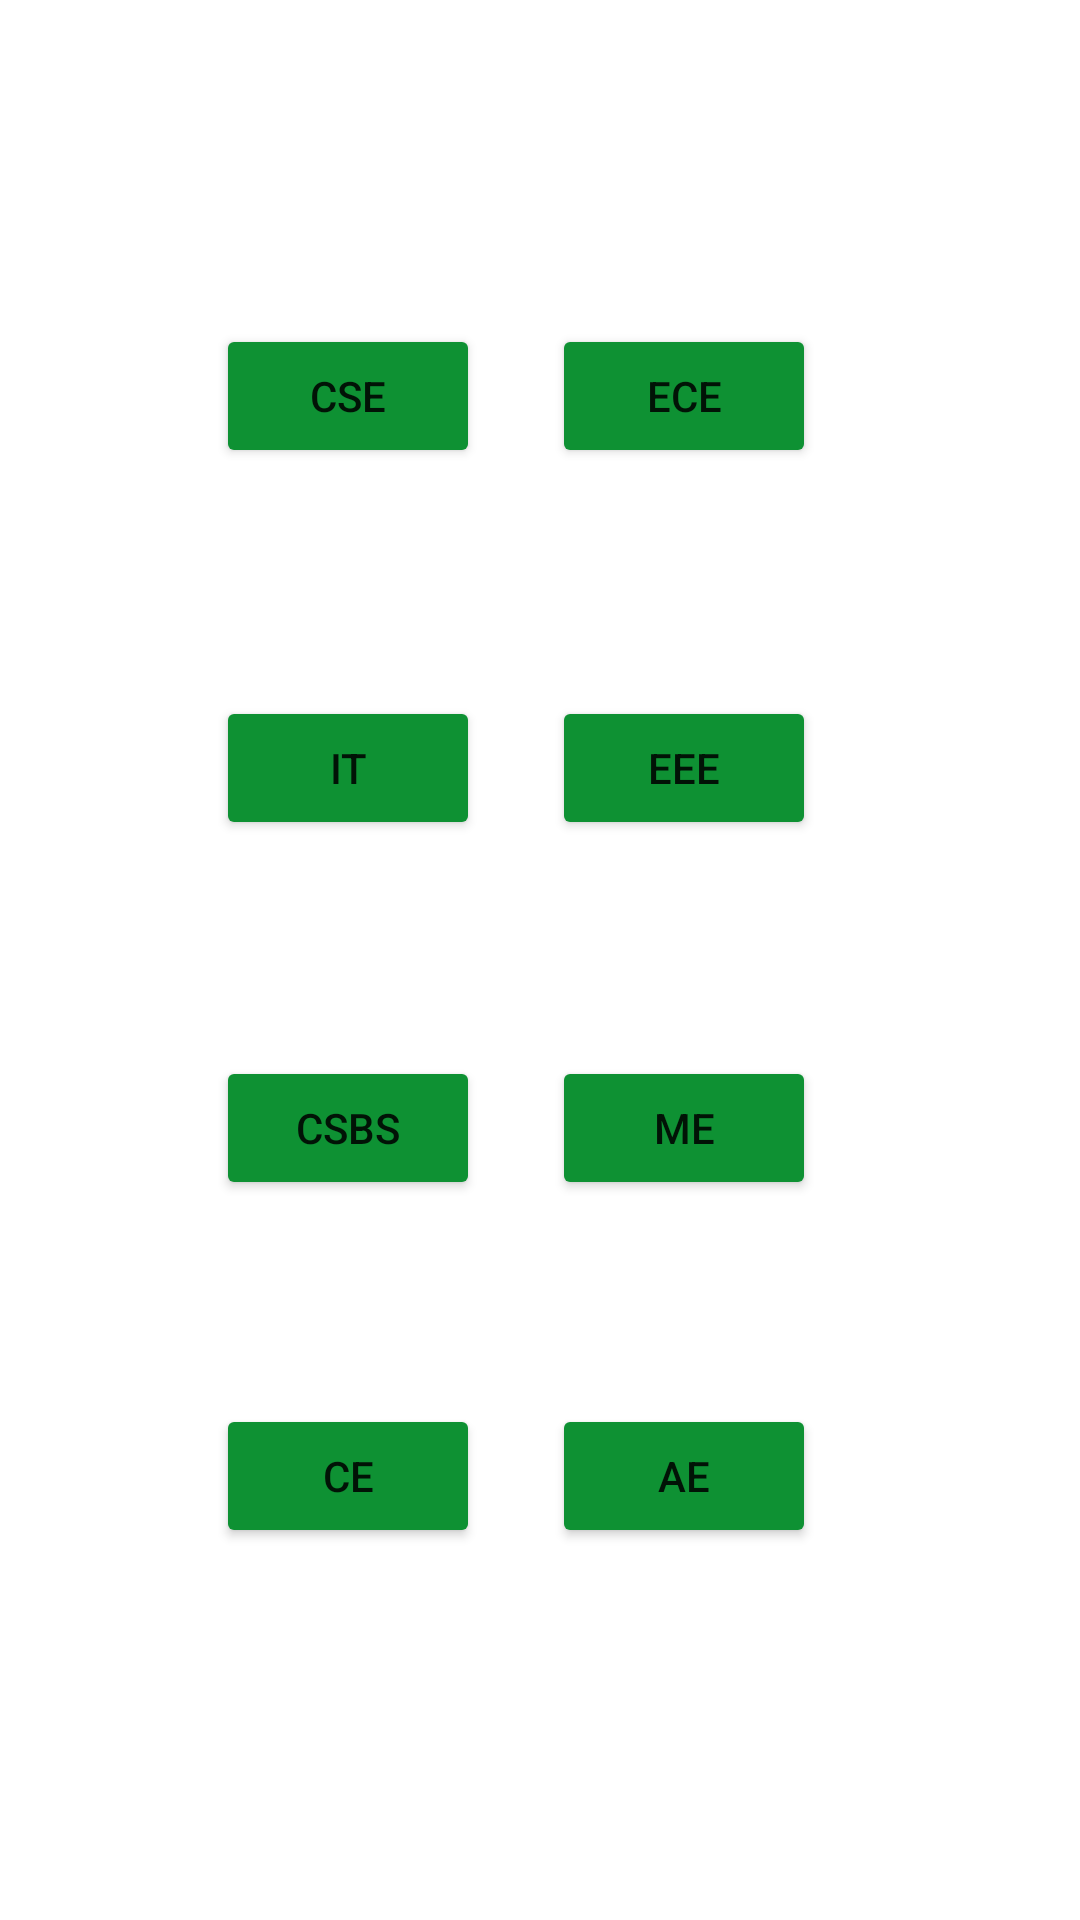

Produce the Android XML layout that renders to this screen, including the resource entries it uses.
<!-- AndroidManifest.xml: application theme Theme.Loginregister -->
<!-- res/layout/activity_ahome.xml -->
<?xml version="1.0" encoding="utf-8"?>
<androidx.constraintlayout.widget.ConstraintLayout xmlns:android="http://schemas.android.com/apk/res/android"
    xmlns:app="http://schemas.android.com/apk/res-auto"
    xmlns:tools="http://schemas.android.com/tools"
    android:layout_width="match_parent"
    android:layout_height="match_parent"
    tools:context=".ahome">

    <Button
        android:id="@+id/acse"
        android:layout_width="wrap_content"
        android:layout_height="wrap_content"
        android:layout_marginStart="72dp"
        android:layout_marginLeft="72dp"
        android:layout_marginTop="108dp"
        android:text="CSE"
        app:backgroundTint="#0E9133"
        app:layout_constraintStart_toStartOf="parent"
        app:layout_constraintTop_toTopOf="parent" />

    <Button
        android:id="@+id/button16"
        android:layout_width="wrap_content"
        android:layout_height="wrap_content"
        android:layout_marginTop="108dp"
        android:layout_marginEnd="88dp"
        android:layout_marginRight="88dp"
        android:text="ECE"
        app:backgroundTint="#0E9133"
        app:layout_constraintEnd_toEndOf="parent"
        app:layout_constraintTop_toTopOf="parent" />

    <Button
        android:id="@+id/button17"
        android:layout_width="wrap_content"
        android:layout_height="wrap_content"
        android:layout_marginStart="72dp"
        android:layout_marginLeft="72dp"
        android:layout_marginTop="76dp"
        android:text="IT"
        app:backgroundTint="#0E9133"
        app:layout_constraintStart_toStartOf="parent"
        app:layout_constraintTop_toBottomOf="@+id/acse" />

    <Button
        android:id="@+id/button18"
        android:layout_width="wrap_content"
        android:layout_height="wrap_content"
        android:layout_marginTop="76dp"
        android:layout_marginEnd="88dp"
        android:layout_marginRight="88dp"
        android:text="EEE"
        app:backgroundTint="#0E9133"
        app:layout_constraintEnd_toEndOf="parent"
        app:layout_constraintTop_toBottomOf="@+id/button16" />

    <Button
        android:id="@+id/button19"
        android:layout_width="wrap_content"
        android:layout_height="wrap_content"
        android:layout_marginStart="72dp"
        android:layout_marginLeft="72dp"
        android:layout_marginTop="72dp"
        android:text="CSBS"
        app:backgroundTint="#0E9133"
        app:layout_constraintStart_toStartOf="parent"
        app:layout_constraintTop_toBottomOf="@+id/button17" />

    <Button
        android:id="@+id/button20"
        android:layout_width="wrap_content"
        android:layout_height="wrap_content"
        android:layout_marginTop="72dp"
        android:layout_marginEnd="88dp"
        android:layout_marginRight="88dp"
        android:text="ME"
        app:backgroundTint="#0E9133"
        app:layout_constraintEnd_toEndOf="parent"
        app:layout_constraintTop_toBottomOf="@+id/button18" />

    <Button
        android:id="@+id/button5"
        android:layout_width="wrap_content"
        android:layout_height="wrap_content"
        android:layout_marginStart="72dp"
        android:layout_marginLeft="72dp"
        android:layout_marginTop="68dp"
        android:text="CE"
        app:backgroundTint="#0E9133"
        app:layout_constraintStart_toStartOf="parent"
        app:layout_constraintTop_toBottomOf="@+id/button19" />

    <Button
        android:id="@+id/button21"
        android:layout_width="wrap_content"
        android:layout_height="wrap_content"
        android:layout_marginTop="68dp"
        android:layout_marginEnd="88dp"
        android:layout_marginRight="88dp"
        android:text="AE"
        app:backgroundTint="#0E9133"
        app:layout_constraintEnd_toEndOf="parent"
        app:layout_constraintTop_toBottomOf="@+id/button20" />
</androidx.constraintlayout.widget.ConstraintLayout>
<!-- resources referenced by this layout -->
<resources>
  <style name="Theme.Loginregister" parent="Theme.MaterialComponents.DayNight.NoActionBar">
          
          <item name="colorPrimary">@color/teal_200</item>
          <item name="colorPrimaryVariant">@color/teal_200</item>
          <item name="colorOnPrimary">@color/white</item>
          
          <item name="colorSecondary">@color/teal_200</item>
          <item name="colorSecondaryVariant">@color/teal_700</item>
          <item name="colorOnSecondary">@color/black</item>
          
          <item name="android:statusBarColor" tools:targetApi="l">?attr/colorPrimaryVariant</item>
          
      </style>
  <!-- not gathered from this repository: default colours our renderer supplied (Android Studio template values) -->
  <color name="teal_200">#FF03DAC5</color>
  <color name="teal_700">#FF018786</color>
  <color name="black">#FF000000</color>
  <color name="white">#FFFFFFFF</color>
</resources>
